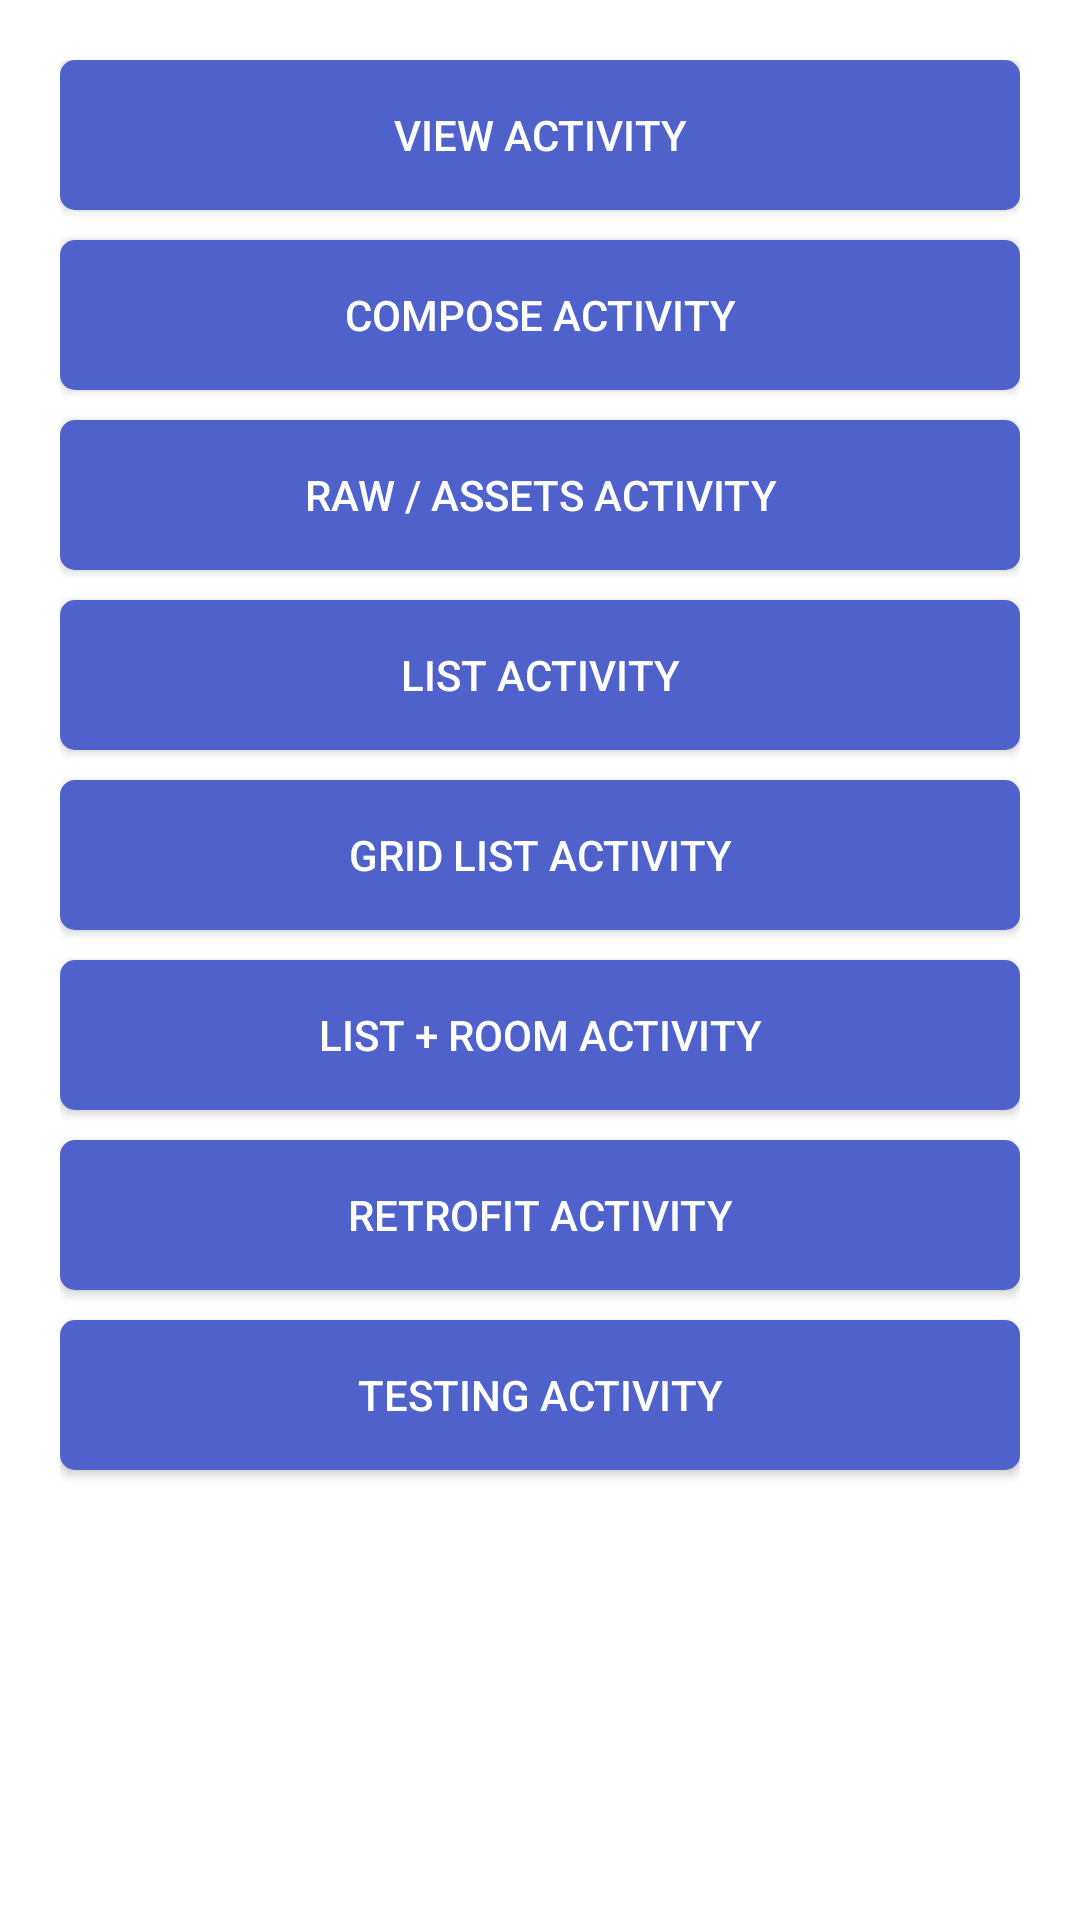

The Android layout XML behind this screen, and the referenced resources:
<!-- AndroidManifest.xml: activity theme Theme.AppCompat -->
<!-- res/layout/activity_main.xml -->
<?xml version="1.0" encoding="utf-8"?>
<androidx.core.widget.NestedScrollView xmlns:android="http://schemas.android.com/apk/res/android"
    xmlns:app="http://schemas.android.com/apk/res-auto"
    xmlns:tools="http://schemas.android.com/tools"
    android:layout_width="match_parent"
    android:layout_height="match_parent"
    android:scrollbars="vertical"
    android:padding="20dp"
    tools:context=".MainActivity">

    <LinearLayout
        android:layout_width="match_parent"
        android:layout_height="match_parent"
        android:orientation="vertical">

        <androidx.appcompat.widget.AppCompatButton
            android:id="@+id/view"
            android:layout_width="match_parent"
            android:layout_height="50dp"
            android:layout_marginBottom="10dp"
            android:gravity="center"
            android:text="View Activity"
            android:textColor="@color/white"
            android:background="@drawable/selector_button"/>

        <androidx.appcompat.widget.AppCompatButton
            android:id="@+id/compose"
            android:layout_width="match_parent"
            android:layout_height="50dp"
            android:layout_marginBottom="10dp"
            android:gravity="center"
            android:text="Compose Activity"
            android:textColor="@color/white"
            android:background="@drawable/selector_button"/>

        <androidx.appcompat.widget.AppCompatButton
            android:id="@+id/raw_assets"
            android:layout_width="match_parent"
            android:layout_height="50dp"
            android:layout_marginBottom="10dp"
            android:gravity="center"
            android:text="Raw / Assets Activity"
            android:textColor="@color/white"
            android:background="@drawable/selector_button"/>

        <androidx.appcompat.widget.AppCompatButton
            android:id="@+id/list"
            android:layout_width="match_parent"
            android:layout_height="50dp"
            android:layout_marginBottom="10dp"
            android:gravity="center"
            android:text="List Activity"
            android:textColor="@color/white"
            android:background="@drawable/selector_button"/>

        <androidx.appcompat.widget.AppCompatButton
            android:id="@+id/grid"
            android:layout_width="match_parent"
            android:layout_height="50dp"
            android:layout_marginBottom="10dp"
            android:gravity="center"
            android:text="Grid List Activity"
            android:textColor="@color/white"
            android:background="@drawable/selector_button"/>

        <androidx.appcompat.widget.AppCompatButton
            android:id="@+id/list_room"
            android:layout_width="match_parent"
            android:layout_height="50dp"
            android:layout_marginBottom="10dp"
            android:gravity="center"
            android:text="List + Room Activity"
            android:textColor="@color/white"
            android:background="@drawable/selector_button"/>

        <androidx.appcompat.widget.AppCompatButton
            android:id="@+id/retrofit"
            android:layout_width="match_parent"
            android:layout_height="50dp"
            android:layout_marginBottom="10dp"
            android:gravity="center"
            android:text="Retrofit Activity"
            android:textColor="@color/white"
            android:background="@drawable/selector_button"/>

        <androidx.appcompat.widget.AppCompatButton
            android:id="@+id/testing"
            android:layout_width="match_parent"
            android:layout_height="50dp"
            android:layout_marginBottom="10dp"
            android:gravity="center"
            android:text="Testing Activity"
            android:textColor="@color/white"
            android:background="@drawable/selector_button"/>

    </LinearLayout>

</androidx.core.widget.NestedScrollView>
<!-- resources referenced by this layout -->
<resources>
  <color name="white">#FFFFFFFF</color>
  <!-- drawable selector_button (drawable) -->
  <?xml version="1.0" encoding="utf-8"?>
  <selector xmlns:android="http://schemas.android.com/apk/res/android">
  
      <item android:state_pressed="true">
          <shape android:shape="rectangle">
              <solid android:color="@color/primary_dark"/>
              <corners android:radius="5dp"/>
              <stroke
                  android:color="@color/white"
                  android:width="0dp"/>
          </shape>
      </item>
  
      <item>
          <shape android:shape="rectangle">
              <solid android:color="@color/primary"/>
              <corners android:radius="5dp"/>
              <stroke
                  android:color="@color/white"
                  android:width="0dp"/>
          </shape>
      </item>
  
  </selector>
  <style name="Theme.AppCompat" parent="Theme.MaterialComponents.DayNight.NoActionBar"> 
          <item name="android:statusBarColor">@color/primary_dark</item>
      </style>
  <color name="primary_dark">#3F51B5</color>
  <color name="primary">#4F62CC</color>
</resources>
